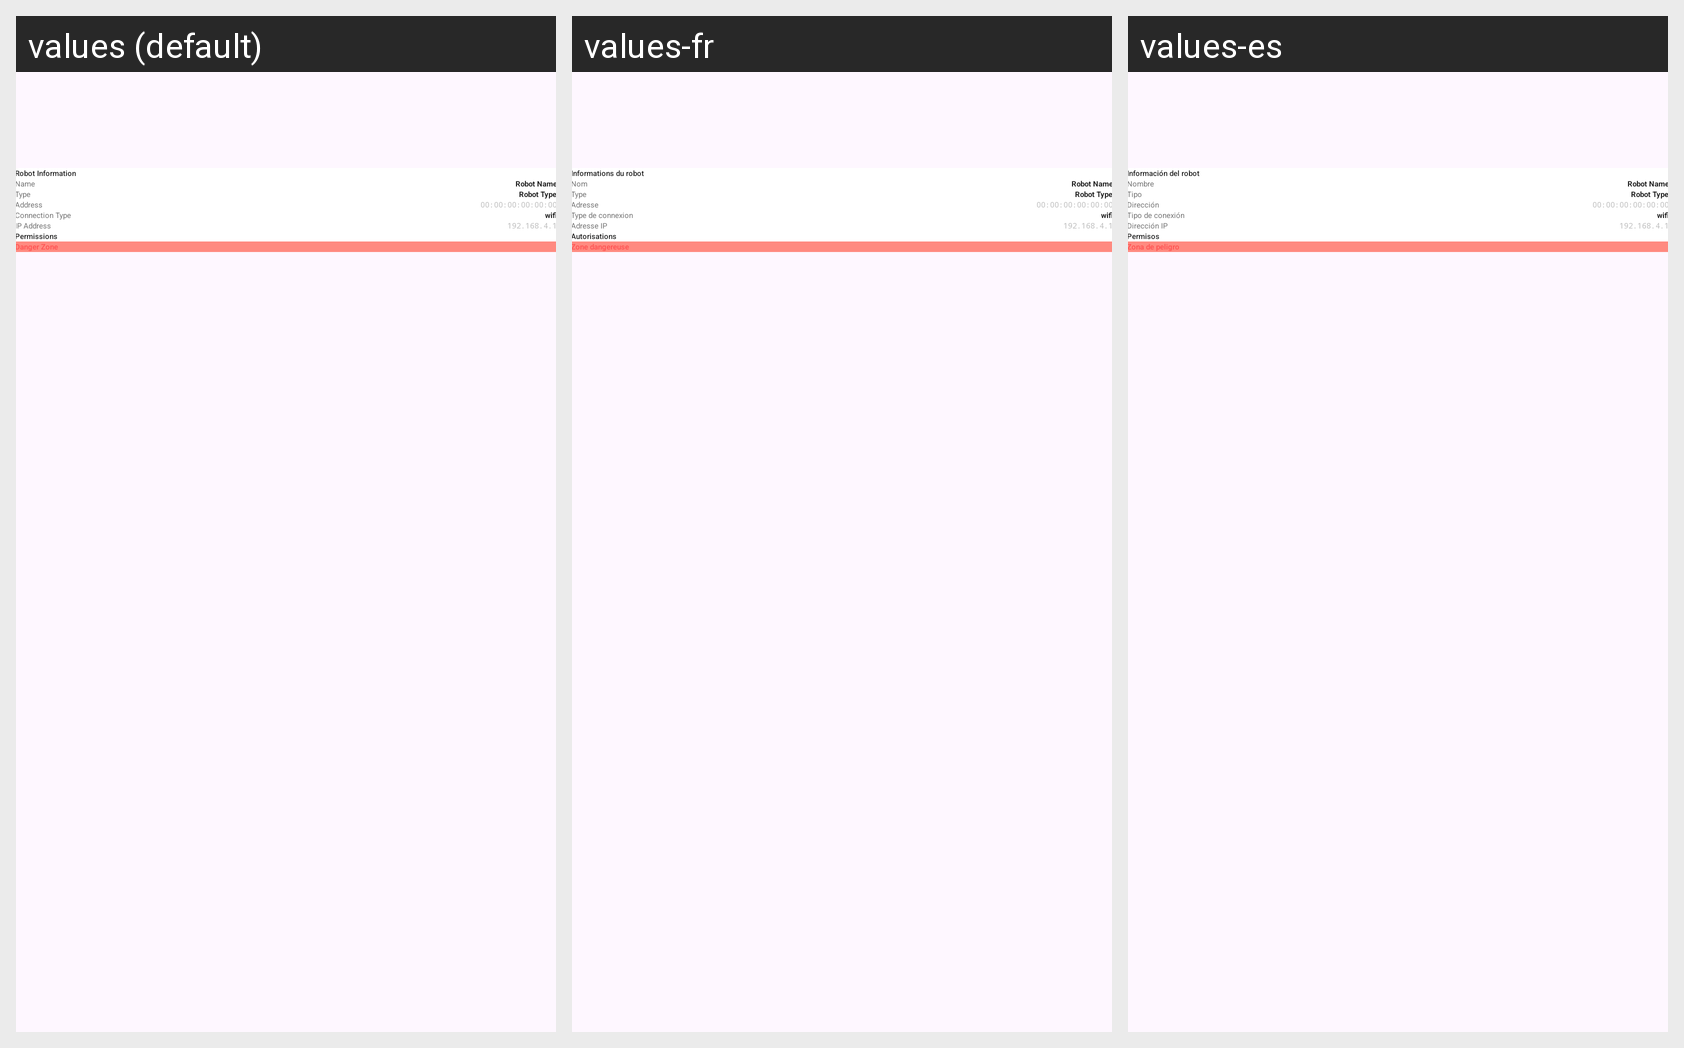

Strings drawn on this Android screen and how each of the app's shown locales translates them:
Android screen res/layout/activity_settings.xml rendered under 3 locales, left to right: values (default), values-fr, values-es. Device: Nexus 5 (rendered at 1080×1920; each locale shown at half size, 540×960, under a caption strip naming it); theme Theme.RobotControl.
Strings drawn on this screen, with the default value and each locale's value (text and hints the layout hard-codes, and strings that could not be matched under every locale, appear in the picture but are not listed):

robot_info
  values: Robot Information
  values-fr: Informations du robot
  values-es: Información del robot

name
  values: Name
  values-fr: Nom
  values-es: Nombre

type
  values: Type
  values-fr: Type
  values-es: Tipo

mac_address
  values: Address
  values-fr: Adresse
  values-es: Dirección

connection_type
  values: Connection Type
  values-fr: Type de connexion
  values-es: Tipo de conexión

ip_address
  values: IP Address
  values-fr: Adresse IP
  values-es: Dirección IP

permissions
  values: Permissions
  values-fr: Autorisations
  values-es: Permisos

danger_zone
  values: Danger Zone
  values-fr: Zone dangereuse
  values-es: Zona de peligro
